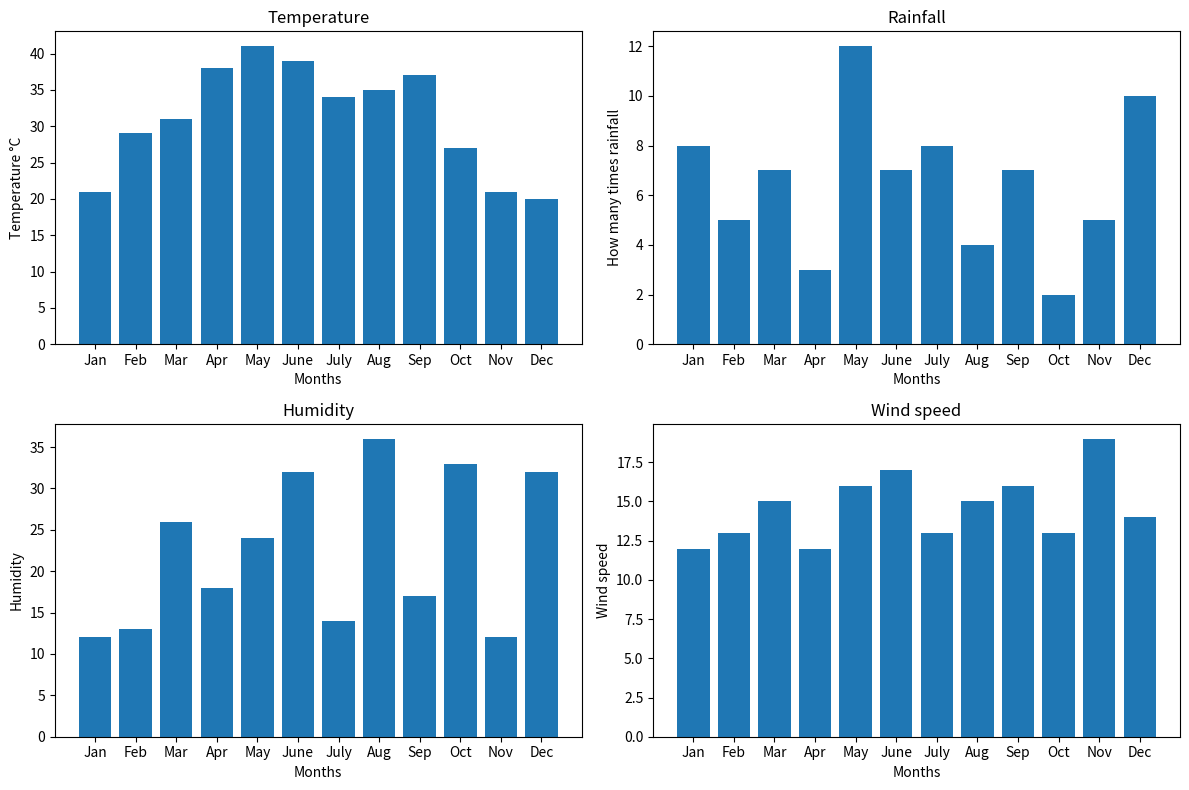

The script that saved this image:
import numpy as np
import matplotlib.pyplot as plt

months = np.array(["Jan","Feb","Mar","Apr","May","June","July","Aug","Sep","Oct","Nov","Dec"])

temp = np.array([21,29,31,38,41,39,34,35,37,27,21,20])

rain = np.array([8,5,7,3,12,7,8,4,7,2,5,10])

humidity = np.array([12,13,26,18,24,32,14,36,17,33,12,32])

wind_speed = np.array([12,13,15,12,16,17,13,15,16,13,19,14])

average_temp = np.mean(temp)
high_temp = np.max(temp)
low_temp = np.min(temp)

average_rain = np.mean(rain)
high_rain = np.max(rain)
low_rain = np.min(rain)

average_humi = np.mean(humidity)
high_humi = np.max(humidity)
low_humi = np.min(humidity)

average_wind = np.mean(wind_speed)
high_wind = np.max(wind_speed)
low_wind = np.min(wind_speed)

temp_hotest_index = np.argmax(temp)
temp_hotest_month = months[temp_hotest_index]

temp_coolest_index = np.argmin(temp)
temp_coolest_month = months[temp_coolest_index]

rain_highest_index = np.argmax(rain)
rain_higest_month = months[rain_highest_index]

rain_lowest_index = np.argmin(rain)
rain_lowest_month = months[rain_lowest_index]

humi_highest_index = np.argmax(humidity)
humidity_highest_month = months[humi_highest_index]

humi_lowest_index = np.argmin(humidity)
humidity_lowest_month = months[humi_lowest_index]

wind_highest_index = np.argmax(wind_speed)
wind_highest_month = months[wind_highest_index]

wind_lowest_index = np.argmin(wind_speed)
wind_lowest_month = months[wind_highest_index]

print("============ Weather Data ============")

print("\nTemperature")
print(f"Average       : {average_temp:.2f} °C")
print(f"Highest       : {high_temp:.2f} °C")
print(f"Lowest        : {low_temp:.2f} °C")
print(f"Hottest Month : {temp_hotest_month}")
print(f"Coldest Month : {temp_coolest_month}")

print("\nRainfall")
print(f"Average       : {average_rain:.2f} times")
print(f"Highest       : {high_rain} times")
print(f"Lowest        : {low_rain} times")
print(f"Higest Rainfall : {rain_higest_month}")
print(f"Lowest Rainfall : {rain_lowest_month}")

print("\nHumidity")
print(f"Average       : {average_humi:.2f} %")
print(f"Highest       : {high_humi:.2f} %")
print(f"Lowest        : {low_humi:.2f} %")
print(f"Highest Month : {humidity_highest_month}")
print(f"Lowest Month  : {humidity_lowest_month}")

print("\nWind Speed")
print(f"Average       : {average_wind:.2f}")
print(f"Highest       : {high_wind:.2f}")
print(f"Lowest        : {low_wind:.2f}")
print(f"Highest Month : {wind_highest_month}")
print(f"Lowest Month  : {wind_lowest_month}")

print("=" * 40)

plt.figure(figsize=(12, 8))

plt.subplot(2, 2, 1)
plt.bar(months, temp)
plt.xlabel("Months")
plt.ylabel("Temperature °C")
plt.title("Temperature")

plt.subplot(2, 2, 2)
plt.bar(months, rain)
plt.xlabel("Months")
plt.ylabel("How many times rainfall")
plt.title("Rainfall")

plt.subplot(2, 2, 3)
plt.bar(months, humidity)
plt.xlabel("Months")
plt.ylabel("Humidity")
plt.title("Humidity")

plt.subplot(2, 2, 4)
plt.bar(months, wind_speed)
plt.xlabel("Months")
plt.ylabel("Wind speed")
plt.title("Wind speed")

plt.tight_layout()
plt.show()
